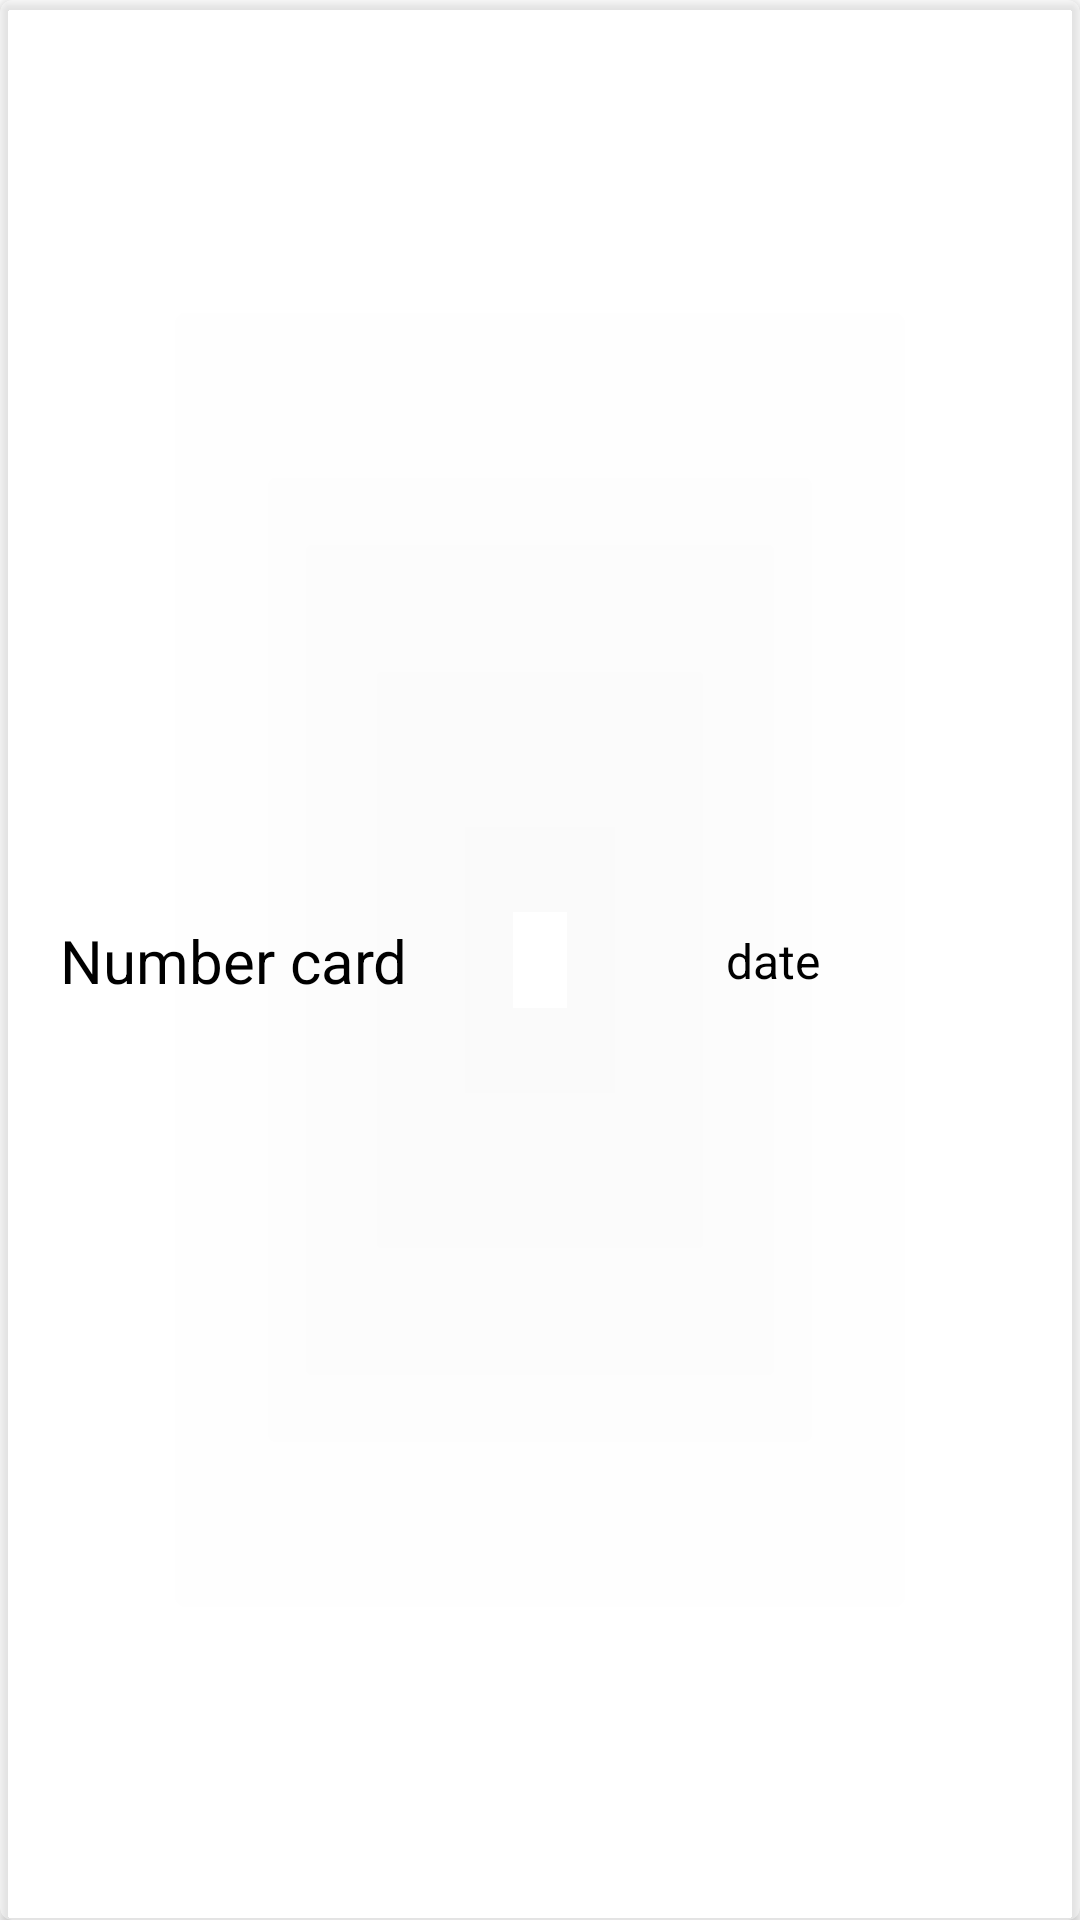

Layout XML and referenced resources for this Android screen:
<!-- AndroidManifest.xml: application theme Theme.BINTest -->
<!-- res/layout/history_item.xml -->
<?xml version="1.0" encoding="utf-8"?>
<androidx.cardview.widget.CardView xmlns:android="http://schemas.android.com/apk/res/android"
    xmlns:app="http://schemas.android.com/apk/res-auto"
    xmlns:tools="http://schemas.android.com/tools"
    android:layout_width="match_parent"
    android:layout_height="wrap_content"
    android:layout_marginTop="3dp"
    android:background="#66FFFFFF"
    app:cardBackgroundColor="#66FFFFFF"
    app:cardCornerRadius="4dp">

    <androidx.constraintlayout.widget.ConstraintLayout
        android:layout_width="match_parent"
        android:layout_height="match_parent">

        <TextView
            android:id="@+id/itemNumberCardTV"
            android:layout_width="wrap_content"
            android:layout_height="wrap_content"
            android:layout_marginStart="20dp"
            android:text="Number card"
            android:textColor="#000000"
            android:textSize="20sp"
            app:layout_constraintBottom_toBottomOf="parent"
            app:layout_constraintStart_toStartOf="parent"
            app:layout_constraintTop_toTopOf="parent" />

        <TextView
            android:id="@+id/itemDateTV"
            android:layout_width="wrap_content"
            android:layout_height="wrap_content"
            android:layout_marginStart="30dp"
            android:layout_marginEnd="11dp"
            android:text="date"
            android:textColor="#000000"
            android:textSize="16sp"
            app:layout_constraintBottom_toBottomOf="parent"
            app:layout_constraintEnd_toEndOf="parent"
            app:layout_constraintStart_toEndOf="@+id/itemNumberCardTV"
            app:layout_constraintTop_toTopOf="parent" />
    </androidx.constraintlayout.widget.ConstraintLayout>
</androidx.cardview.widget.CardView>
<!-- resources referenced by this layout -->
<resources>
  <style name="Theme.BINTest" parent="Theme.MaterialComponents.DayNight.NoActionBar">
          
          <item name="colorPrimary">@color/purple_700</item>
          <item name="colorPrimaryVariant">@color/purple_700</item>
          <item name="colorOnPrimary">@color/white</item>
          
          <item name="colorSecondary">@color/teal_200</item>
          <item name="colorSecondaryVariant">@color/teal_700</item>
          <item name="colorOnSecondary">@color/black</item>
          
          <item name="android:statusBarColor">?attr/colorPrimaryVariant</item>
          
      </style>
  <!-- not gathered from this repository: default colours our renderer supplied (Android Studio template values) -->
  <color name="purple_700">#FF3700B3</color>
  <color name="teal_200">#FF03DAC5</color>
  <color name="teal_700">#FF018786</color>
  <color name="black">#FF000000</color>
  <color name="white">#FFFFFFFF</color>
</resources>
